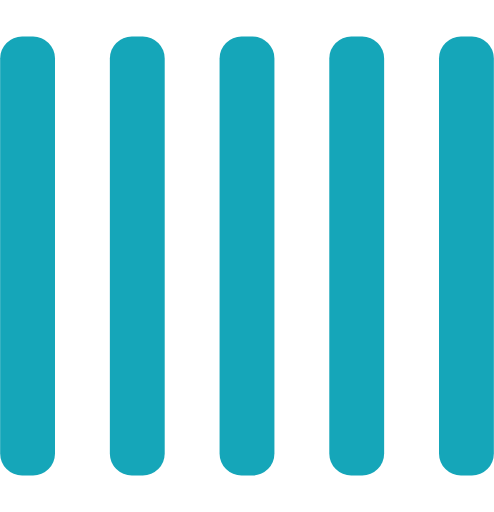
t = 0.00 s
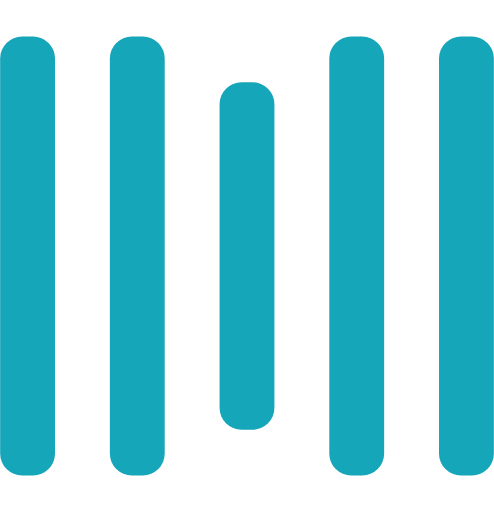
t = 0.25 s
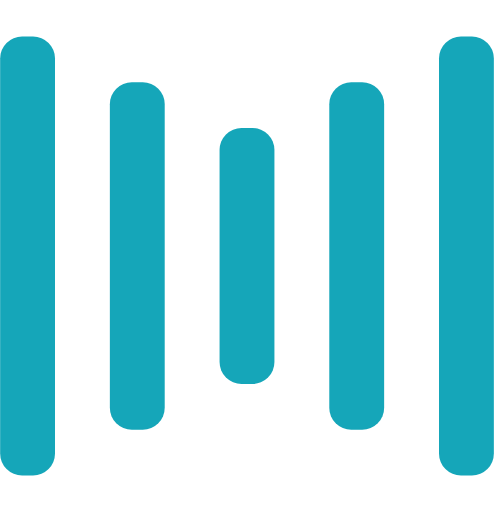
t = 0.50 s
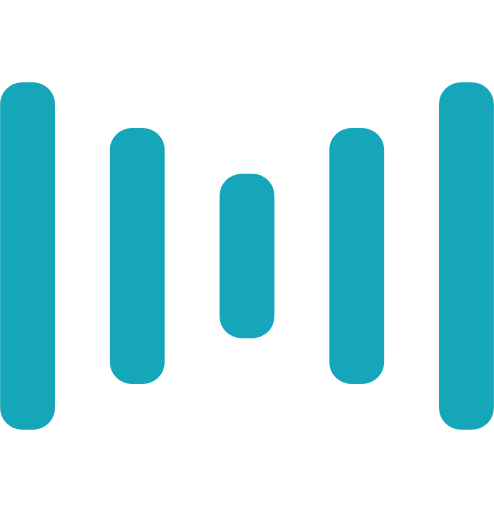
t = 0.75 s
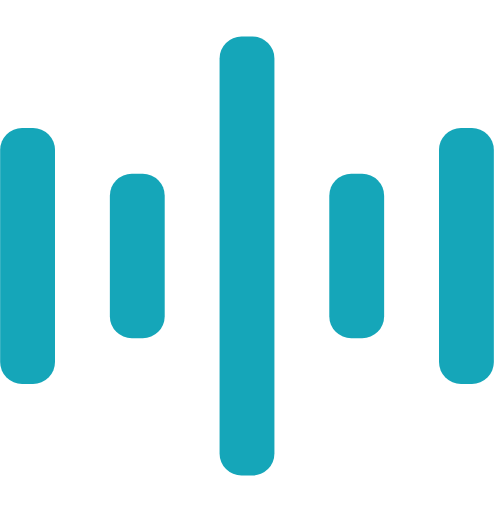
t = 1.00 s
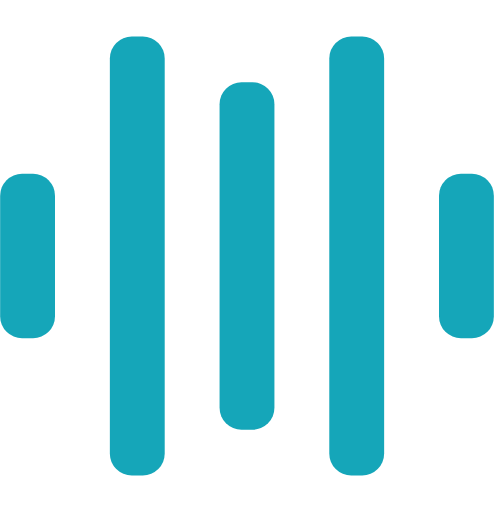
t = 1.25 s

The animated SVG that drew these frames (rendered in a browser with its animation timeline set to each time). Animation: 10 SMIL elements (animate=10); one cycle of 1.50 s, repeats indefinitely.

<svg width="101.25" height="105" viewBox="0 0 135 140" xmlns="http://www.w3.org/2000/svg" fill="#15a6b9">
    <rect y="10" width="15" height="120" rx="6">
        <animate attributeName="height"
             begin="0.5s" dur="1s"
             values="120;110;100;90;80;70;60;50;40;140;120" calcMode="linear"
             repeatCount="indefinite" />
        <animate attributeName="y"
             begin="0.5s" dur="1s"
             values="10;15;20;25;30;35;40;45;50;0;10" calcMode="linear"
             repeatCount="indefinite" />
    </rect>
    <rect x="30" y="10" width="15" height="120" rx="6">
        <animate attributeName="height"
             begin="0.25s" dur="1s"
             values="120;110;100;90;80;70;60;50;40;140;120" calcMode="linear"
             repeatCount="indefinite" />
        <animate attributeName="y"
             begin="0.25s" dur="1s"
             values="10;15;20;25;30;35;40;45;50;0;10" calcMode="linear"
             repeatCount="indefinite" />
    </rect>
    <rect x="60" width="15" height="140" rx="6">
        <animate attributeName="height"
             begin="0s" dur="1s"
             values="120;110;100;90;80;70;60;50;40;140;120" calcMode="linear"
             repeatCount="indefinite" />
        <animate attributeName="y"
             begin="0s" dur="1s"
             values="10;15;20;25;30;35;40;45;50;0;10" calcMode="linear"
             repeatCount="indefinite" />
    </rect>
    <rect x="90" y="10" width="15" height="120" rx="6">
        <animate attributeName="height"
             begin="0.25s" dur="1s"
             values="120;110;100;90;80;70;60;50;40;140;120" calcMode="linear"
             repeatCount="indefinite" />
        <animate attributeName="y"
             begin="0.25s" dur="1s"
             values="10;15;20;25;30;35;40;45;50;0;10" calcMode="linear"
             repeatCount="indefinite" />
    </rect>
    <rect x="120" y="10" width="15" height="120" rx="6">
        <animate attributeName="height"
             begin="0.5s" dur="1s"
             values="120;110;100;90;80;70;60;50;40;140;120" calcMode="linear"
             repeatCount="indefinite" />
        <animate attributeName="y"
             begin="0.5s" dur="1s"
             values="10;15;20;25;30;35;40;45;50;0;10" calcMode="linear"
             repeatCount="indefinite" />
    </rect>
</svg>
